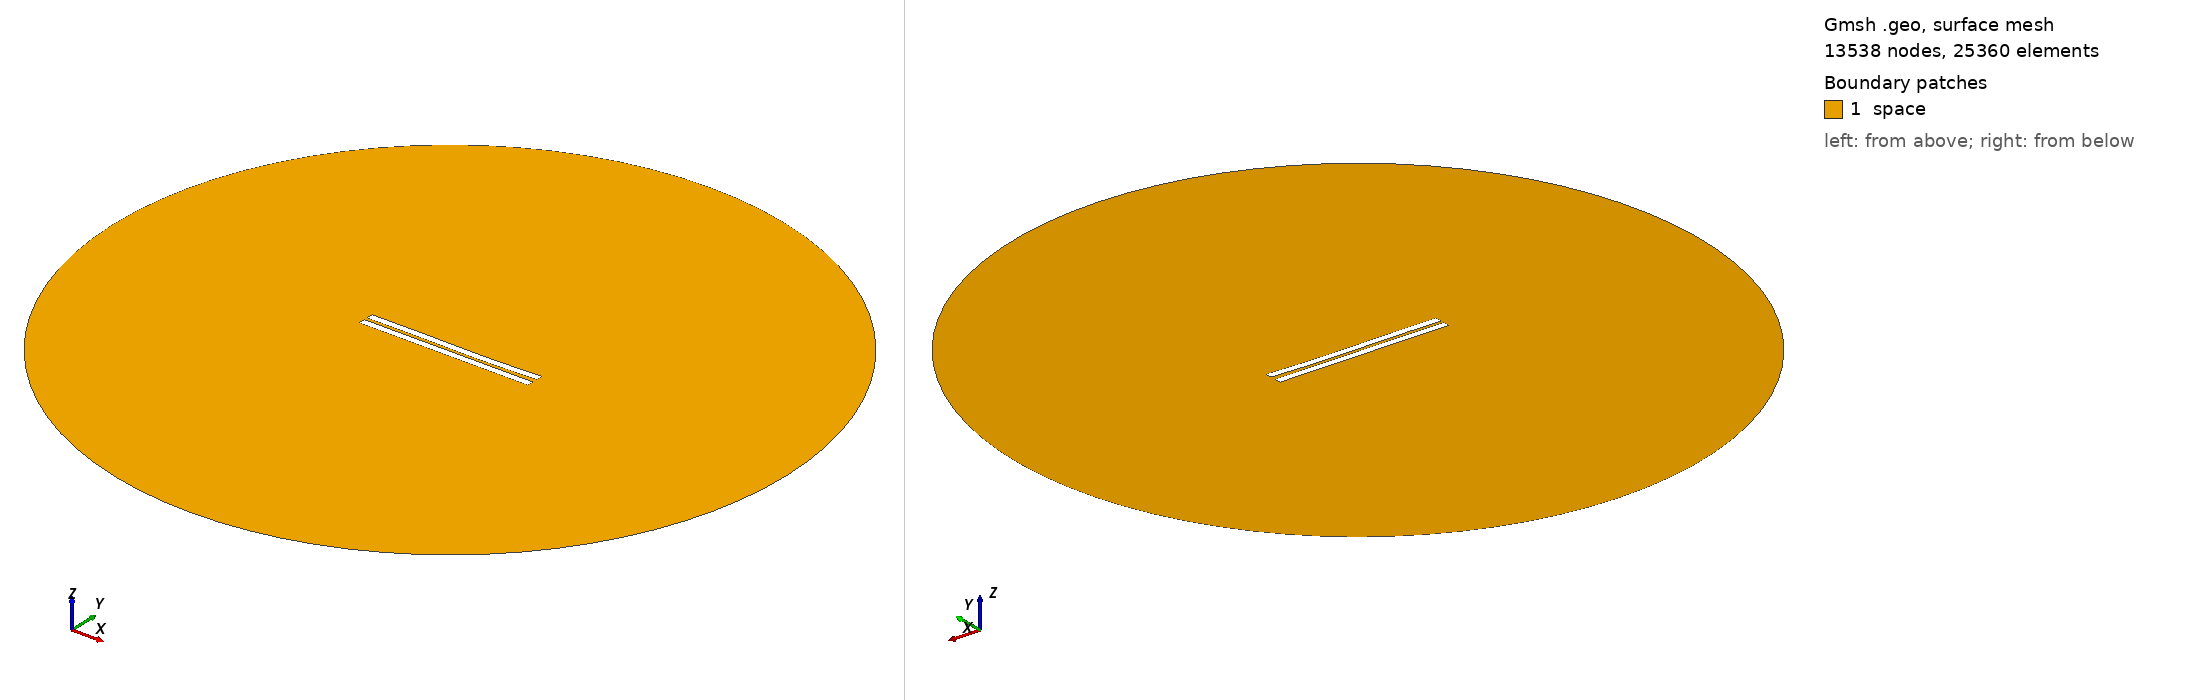

Gmsh geometry script, surface-meshed: 13538 nodes, 25360 surface elements. Boundary patches (legend numbers): 1 space. Left view from above one corner, right view from below the opposite corner. Legend entries are the model's physical surfaces. The drawing asked Gmsh for element sizes between 1% and 20% of the model's largest extent; the script's own settings can give other sizes.

=== 1773.geo (drawn) ===
//---------------------------------------
// Geometry kernel
//---------------------------------------

SetFactory("OpenCASCADE");



//---------------------------------------
// Parameters of the geometry
//---------------------------------------

// Overetch of the upper plate
overetch = 0.0;

// Distance between the plates
distance = 2.0;

// Discretization over the x axis (for the deformation)
nx = 50; 

// Length of the plate
L = 100 - overetch; 

// Number of modes
n = 4; 

// 1st mode coefficient
coeff(1) = 0.15;
beta(1) = 0.596864 * 3.1415926535 / L;

// 2nd mode coefficient
coeff(2) = -0.15;
beta(2) = 1.49418 * 3.1415926535 / L;

// 3rd mode coefficient
coeff(3) = 0.15;
beta(3) = 2.50025 * 3.1415926535 / L;

// 4th mode coefficient
coeff(4) = 0.0;
beta(4) = 3.49999 * 3.1415926535 / L;



//---------------------------------------
// Upper plate (deformed rectangle)
//---------------------------------------

// Coordiantes of the upper plate
xmin = -50;
xmax = 50 - overetch;

// Height of the upper plate
yheight = 4 - 2 * overetch;

// Indexes of the points
UpperID[] = {};
LowerID[] = {};
LeftID[] = {};
RightID[] = {};

// Point index
p = 1;

// Horizontal edges
For i In {1:nx}
    x = xmin + (i-1)*(xmax - xmin)/(nx-1);

    y_bottom = distance / 2 + overetch;
    For j In {1:n}
        C = (Cosh(beta(j)*L) + Cos(beta(j)*L)) / (Sinh(beta(j)*L) + Sin(beta(j)*L));
        y_bottom  = y_bottom + coeff(j) * (Cosh(beta(j)*(x+50)) - Cos(beta(j)*(x+50)) - C * (Sinh(beta(j)*(x+50)) - Sin(beta(j)*(x+50))));
    EndFor

    y_top = y_bottom + yheight;

    Point(p) = {x, y_top, 0, 1.0};
    UpperID[i] = p;
    p = p + 1;

    Point(p) = {x, y_bottom, 0, 1.0};
    LowerID[i] = p;
    p = p + 1;
EndFor

// Create point lists
UpperPts[] = {}; LowerPts[] = {};
For i In {1:nx}
  UpperPts[] += {UpperID[i]};
  LowerPts[] += {LowerID[i]};
EndFor

// Build splines
Spline(1) = {UpperPts[]};
Spline(2) = {LowerPts[]};
Line(3) = {LowerPts[nx-1], UpperPts[nx-1]};
Line(4) = {LowerPts[0], UpperPts[0]};

// Build the plane surface
Curve Loop(1) = {2, 3, -1, -4};
Plane Surface(1) = {1};



//---------------------------------------
// Lower plate (rectangle)
//---------------------------------------

// Vertices
Point(1001) = {-50, -1, 0, 1.0};
Point(1002) = { 50, -1, 0, 1.0};
Point(1003) = { 50,  -5, 0, 1.0};
Point(1004) = {-50,  -5, 0, 1.0};

// Edges
Line(5) = {1001, 1002};
Line(6) = {1002, 1003};
Line(7) = {1003, 1004};
Line(8) = {1004, 1001};

// Plane surface
Line Loop(2) = {5, 6, 7, 8};
Plane Surface(2) = {2}; 



//---------------------------------------
// Outer (fictious) boundary
//---------------------------------------

// Points
Point(1005) = {0, 0, 0};       // Center
Point(1006) = {200, 0, 0};     // Start point
Point(1007) = {0, 200, 0};     // 90 degrees
Point(1008) = {-200, 0, 0};    // 180 degrees
Point(1009) = {0, -200, 0};    // 270 degrees

// Circle arcs (each needs start, center, end)
Circle(9) = {1006, 1005, 1007};
Circle(10) = {1007, 1005, 1008};
Circle(11) = {1008, 1005, 1009};
Circle(12) = {1009, 1005, 1006};

// Plane surface for the entire domain
Curve Loop(3) = {9, 10, 11, 12};
Surface(3) = {3};

// Subtract the plates from the whole domain to obtain the actual domain where we want to solve the equations
BooleanDifference{ Surface{3}; Delete; }{ Surface{1}; Surface{2}; Delete; }




//---------------------------------------
// Transfinite Lines/Curves
//---------------------------------------

// Set the number of points on the boundaries
r = 7;

// Plates
Transfinite Curve {1, 2} = 50*r Using Progression 1;
Transfinite Curve {3, 4} = 2*r Using Progression 1;
Transfinite Line {5, 7} = 50*r Using Progression 1;
Transfinite Line {6, 8} = 2*r Using Progression 1;

// Outer boundary
Transfinite Line {9, 10, 11, 12} = 20 Using Progression 1;



//---------------------------------------
// Physical groups
//---------------------------------------                

// Physical curves (boundaries)
Physical Line("force_segment", 10) = {2};
Physical Line("upper_plate", 11) = {1, 3, 4};
Physical Line("lower_plate", 12) = {5, 6, 7, 8};
Physical Line("boundary", 20) = {9, 10, 11, 12};

// Physical Surfaces
Physical Surface("space", 30) = {3};



//---------------------------------------
// 6. Generate the Mesh
//---------------------------------------

// 2D mesh generation
Mesh 2;
